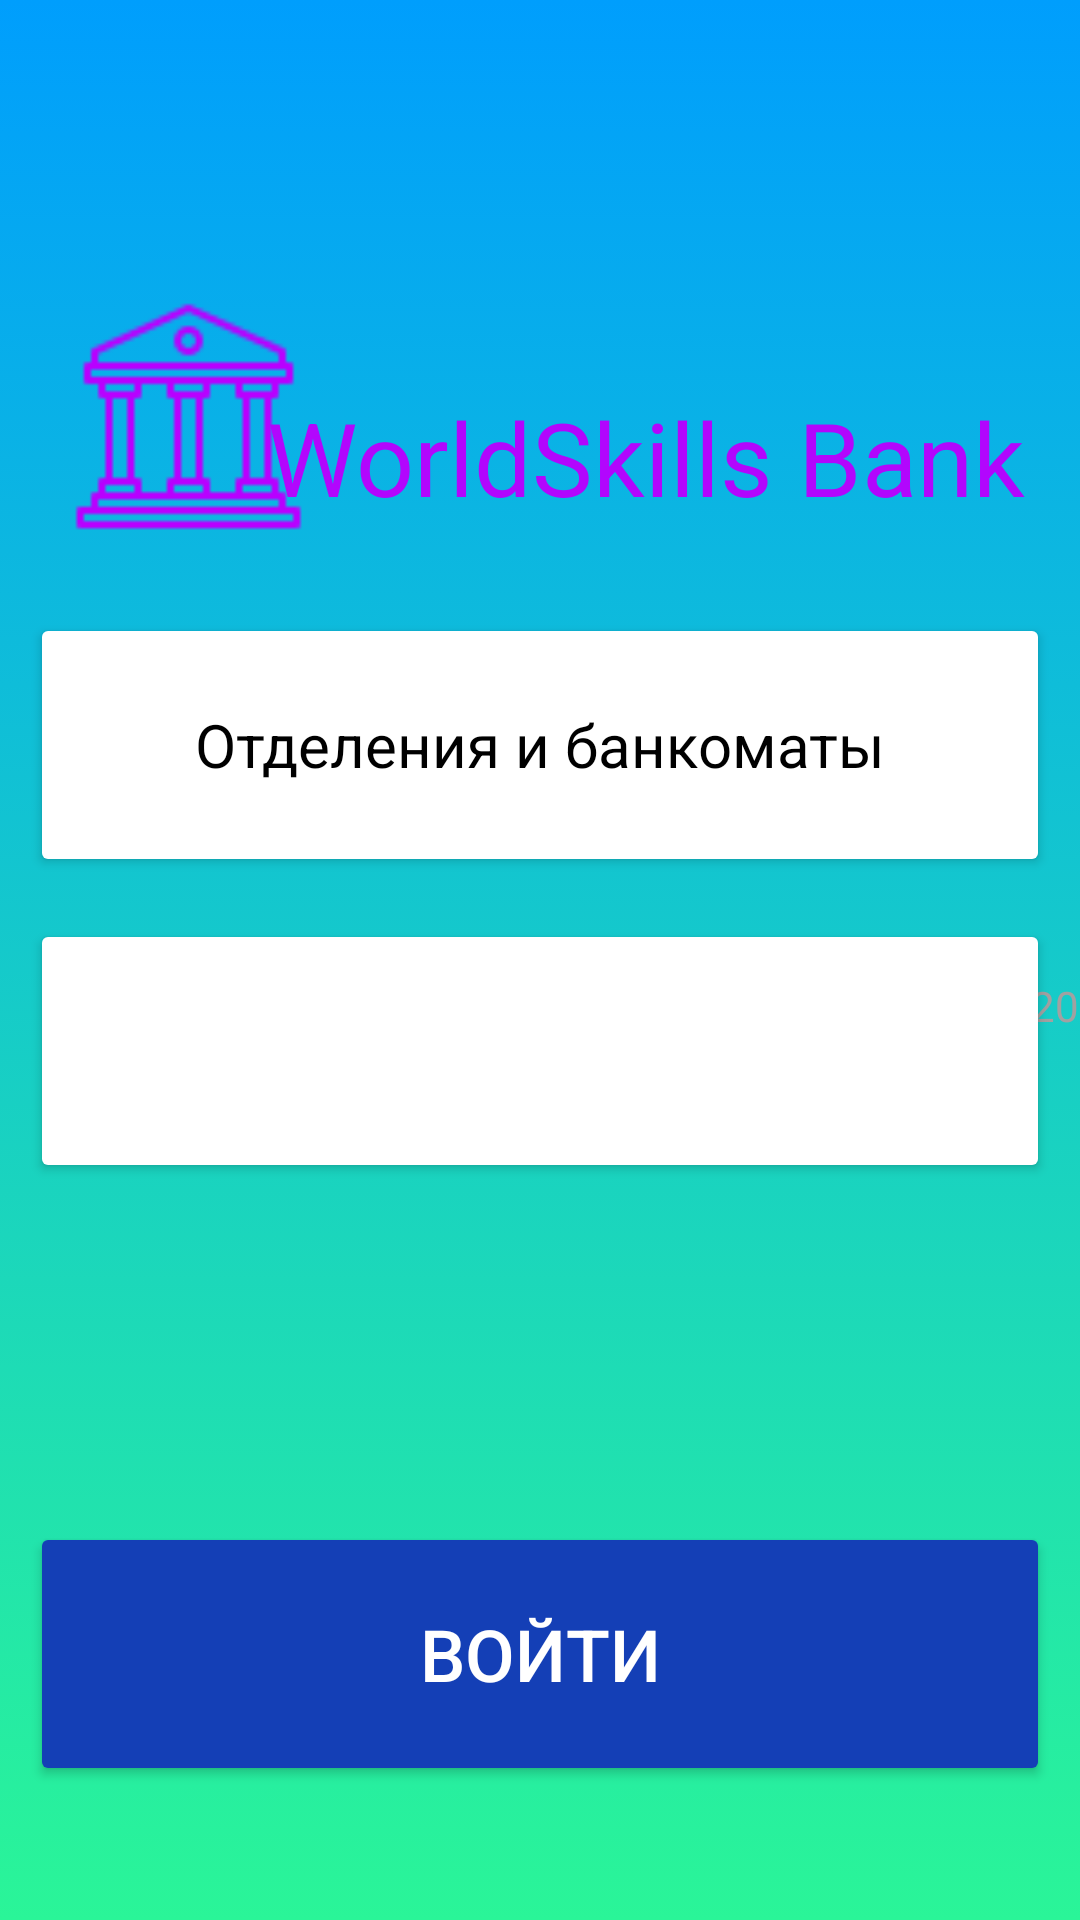

Here is an Android app screen rendered from its layout file. Give the layout XML and the strings, colors and styles it references.
<!-- AndroidManifest.xml: application theme Theme.Worldskillsbank -->
<!-- res/layout/activity_main.xml -->
<?xml version="1.0" encoding="utf-8"?>
<androidx.constraintlayout.widget.ConstraintLayout xmlns:android="http://schemas.android.com/apk/res/android"
    xmlns:app="http://schemas.android.com/apk/res-auto"
    xmlns:tools="http://schemas.android.com/tools"
    android:layout_width="match_parent"
    android:layout_height="match_parent"
    tools:context=".MainActivity"
    android:background="@drawable/gradient">

    <ImageView
        android:id="@+id/imageView2"
        android:layout_width="77dp"
        android:layout_height="81dp"
        android:src="@drawable/bank"
        app:layout_constraintBottom_toBottomOf="parent"
        app:layout_constraintEnd_toEndOf="parent"
        app:layout_constraintHorizontal_bias="0.086"
        app:layout_constraintStart_toStartOf="parent"
        app:layout_constraintTop_toTopOf="parent"
        app:layout_constraintVertical_bias="0.176" />

    <TextView
        android:id="@+id/textView"
        android:layout_width="wrap_content"
        android:layout_height="wrap_content"
        android:text="WorldSkills Bank"
        android:textColor="#B206FD"
        android:textSize="34sp"
        app:layout_constraintBottom_toBottomOf="parent"
        app:layout_constraintEnd_toEndOf="parent"
        app:layout_constraintHorizontal_bias="0.831"
        app:layout_constraintStart_toStartOf="parent"
        app:layout_constraintTop_toTopOf="parent"
        app:layout_constraintVertical_bias="0.218" />

    <Button
        android:id="@+id/vxod"
        android:layout_width="match_parent"
        android:layout_height="88dp"
        android:layout_marginHorizontal="10dp"
        android:backgroundTint="#143FB6"
        android:text="ВОЙТИ"
        android:textColor="#FFFFFF"
        android:textSize="24sp"
        app:cornerRadius="10dp"
        app:layout_constraintBottom_toBottomOf="parent"
        app:layout_constraintEnd_toEndOf="parent"
        app:layout_constraintHorizontal_bias="0.526"
        app:layout_constraintStart_toStartOf="parent"
        app:layout_constraintTop_toTopOf="parent"
        app:layout_constraintVertical_bias="0.919" />

    <Button
        android:id="@+id/bankomat"
        android:layout_width="match_parent"
        android:layout_height="88dp"
        android:layout_marginHorizontal="10dp"
        android:backgroundTint="#FFFFFF"
        android:fontFamily="sans-serif"
        android:text="Отделения и банкоматы"
        android:textAlignment="center"
        android:textAllCaps="false"
        android:textColor="#000000"
        android:textSize="20sp"
        app:cornerRadius="10dp"
        app:layout_constraintBottom_toBottomOf="parent"
        app:layout_constraintEnd_toEndOf="parent"
        app:layout_constraintHorizontal_bias="0.842"
        app:layout_constraintStart_toStartOf="parent"
        app:layout_constraintTop_toTopOf="parent"
        app:layout_constraintVertical_bias="0.37" />

    <ImageView
        android:id="@+id/metka"
        android:layout_width="48dp"
        android:layout_height="93dp"
        app:layout_constraintBottom_toBottomOf="parent"
        app:layout_constraintEnd_toEndOf="parent"
        app:layout_constraintHorizontal_bias="0.096"
        app:layout_constraintStart_toStartOf="parent"
        app:layout_constraintTop_toTopOf="parent"
        app:layout_constraintVertical_bias="0.373"
        app:srcCompat="@drawable/metka" />


    <Button
        android:id="@+id/valutaBtn"
        android:layout_width="match_parent"
        android:layout_height="88dp"
        android:layout_marginHorizontal="10dp"
        android:backgroundTint="#FFFFFF"
        android:textAlignment="viewEnd"
        android:textColor="#000000"
        android:textSize="20sp"
        app:cornerRadius="10dp"
        app:layout_constraintBottom_toBottomOf="parent"
        app:layout_constraintEnd_toEndOf="parent"
        app:layout_constraintHorizontal_bias="0.842"
        app:layout_constraintStart_toStartOf="parent"
        app:layout_constraintTop_toTopOf="parent"
        app:layout_constraintVertical_bias="0.555" />

    <ImageView
        android:id="@+id/valutaImg"
        android:layout_width="48dp"
        android:layout_height="93dp"
        app:layout_constraintBottom_toBottomOf="parent"
        app:layout_constraintEnd_toEndOf="parent"
        app:layout_constraintHorizontal_bias="0.096"
        app:layout_constraintStart_toStartOf="parent"
        app:layout_constraintTop_toTopOf="parent"
        app:layout_constraintVertical_bias="0.551"
        app:srcCompat="@drawable/valuta" />

    <LinearLayout
        android:id="@+id/lay2"
        android:layout_width="0dp"
        android:layout_height="wrap_content"
        android:orientation="horizontal"
        app:layout_constraintBottom_toBottomOf="parent"
        app:layout_constraintEnd_toEndOf="parent"
        app:layout_constraintHorizontal_bias="0.0"
        app:layout_constraintStart_toStartOf="parent"
        app:layout_constraintTop_toTopOf="parent"
        app:layout_constraintVertical_bias="0.577">

        <TextView
            android:id="@+id/textView4"
            android:layout_width="wrap_content"
            android:layout_height="wrap_content"
            android:layout_marginLeft="100dp"
            android:layout_weight="1"
            android:text="USD:"
            android:textColor="#A1A1A1" />
        <TextView
            android:id="@+id/textView10"
            android:layout_width="wrap_content"
            android:layout_height="wrap_content"
            android:layout_weight="1"
            android:text="92.50"
            android:textColor="#A1A1A1" />


        <TextView
            android:id="@+id/textView5"
            android:layout_width="wrap_content"
            android:layout_height="wrap_content"
            android:layout_marginLeft="6dp"
            android:layout_weight="1"
            android:text="EUR:"
            android:textColor="#A1A1A1" />
        <TextView
            android:id="@+id/textView11"
            android:layout_width="wrap_content"
            android:layout_height="wrap_content"
            android:layout_marginLeft="6dp"
            android:layout_weight="1"
            android:text="99.67"
            android:textColor="#A1A1A1" />
    </LinearLayout>

    <LinearLayout
        android:id="@+id/lay1"
        android:layout_width="0dp"
        android:layout_height="wrap_content"
        android:orientation="horizontal"
        app:layout_constraintBottom_toBottomOf="parent"
        app:layout_constraintEnd_toEndOf="parent"
        app:layout_constraintHorizontal_bias="1.0"
        app:layout_constraintStart_toStartOf="parent"
        app:layout_constraintTop_toTopOf="parent"
        app:layout_constraintVertical_bias="0.528">

        <TextView
            android:id="@+id/kyrsValut"
            android:layout_width="wrap_content"
            android:layout_height="wrap_content"
            android:layout_marginLeft="100dp"
            android:fontFamily="sans-serif"
            android:text="Курсы валют"
            android:textColor="#000000"
            android:textSize="20sp" />



        <TextView
            android:id="@+id/data"
            android:layout_width="wrap_content"
            android:layout_height="wrap_content"
            android:layout_marginLeft="80dp"
            android:text="16.02.2024"
            android:textColor="#A1A1A1" />

    </LinearLayout>

</androidx.constraintlayout.widget.ConstraintLayout>
<!-- resources referenced by this layout -->
<resources>
  <!-- drawable bank: png bitmap (drawable, 1055 bytes) -->
  <!-- drawable gradient (drawable) -->
  <?xml version="1.0" encoding="utf-8"?>
  <selector xmlns:android="http://schemas.android.com/apk/res/android">
  
      <item>
          <shape>
              <gradient android:angle="90" android:startColor="#2af598" android:endColor="#009efd" android:type="linear"></gradient>
          </shape>
      </item>
  
  </selector>
  <!-- drawable metka: png bitmap (drawable, 146589 bytes) -->
  <!-- drawable valuta: png bitmap (drawable, 143654 bytes) -->
  <style name="Theme.Worldskillsbank" parent="Base.Theme.Worldskillsbank" />
  <style name="Base.Theme.Worldskillsbank" parent="Theme.Material3.Dark.NoActionBar">
          
          
      </style>
</resources>
